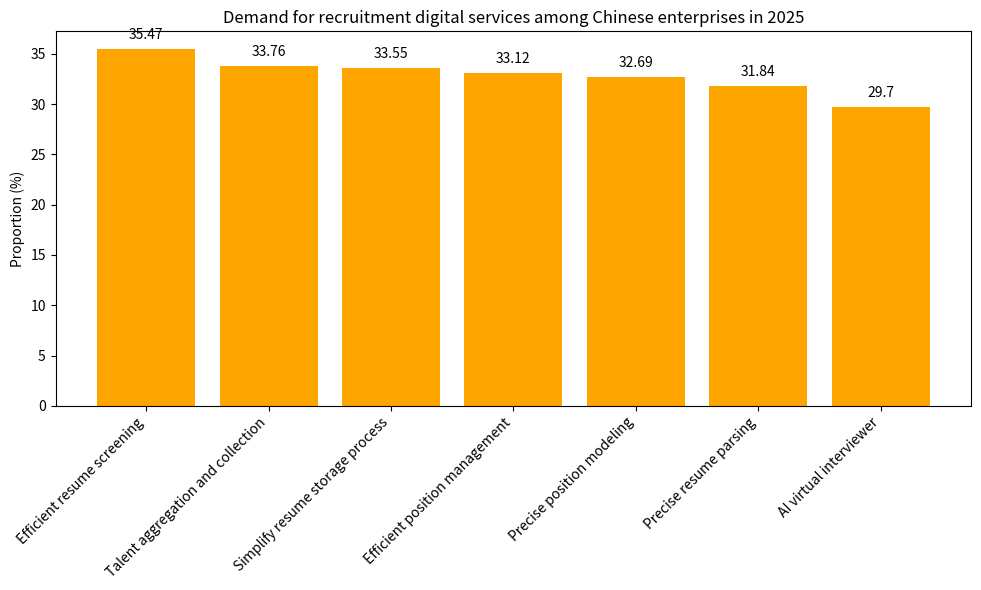

Python code for this plot:
import matplotlib.pyplot as plt
import numpy as np

# Recruitment digital service demand types
needs = ["Efficient resume screening", "Talent aggregation and collection", "Simplify resume storage process",
         "Efficient position management", "Precise position modeling", "Precise resume parsing", "AI virtual interviewer"]
# Corresponding proportions (%)
proportions = [35.47, 33.76, 33.55, 33.12, 32.69, 31.84, 29.70]

x = np.arange(len(needs))  # x-axis coordinates

fig, ax = plt.subplots(figsize=(10, 6))
# Draw a bar chart
bars = ax.bar(x, proportions, color='orange')

# Add numerical annotations, centered above the bars
for i, proportion in enumerate(proportions):
    ax.text(i, proportion + 1, f'{proportion}', ha='center')

# Set x-axis ticks and labels
ax.set_xticks(x)
ax.set_xticklabels(needs, rotation=45, ha='right')
ax.set_ylabel('Proportion (%)')
ax.set_title('Demand for recruitment digital services among Chinese enterprises in 2025')

plt.tight_layout()
plt.show()
